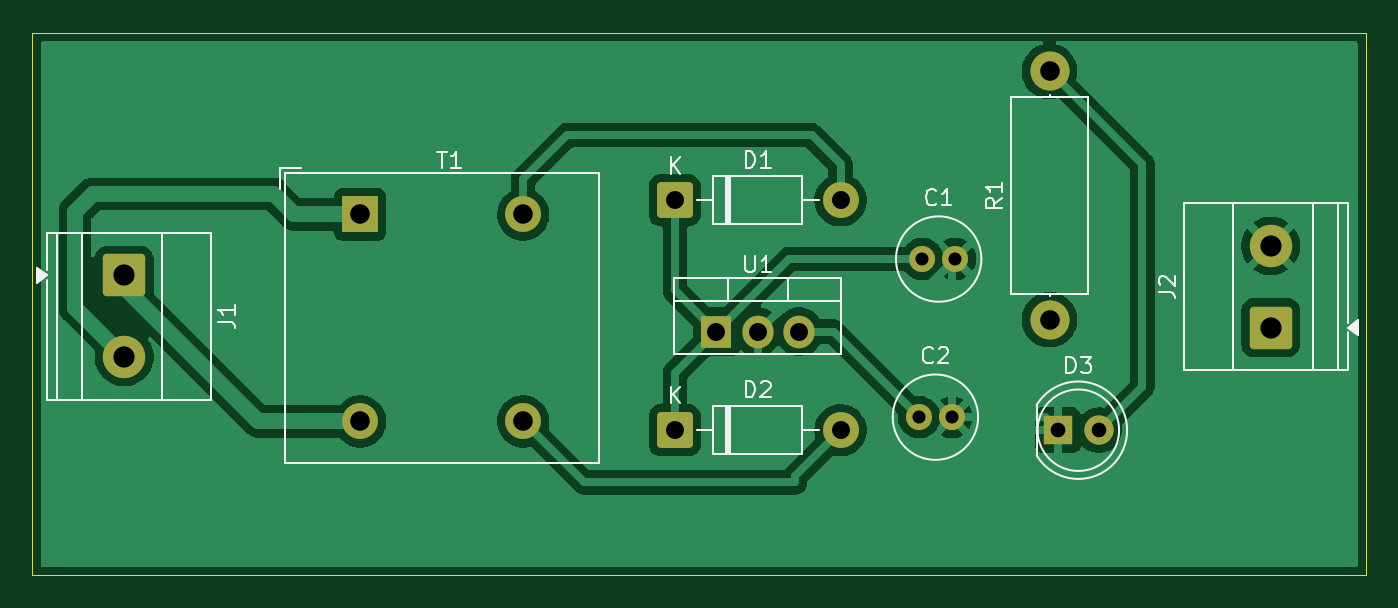
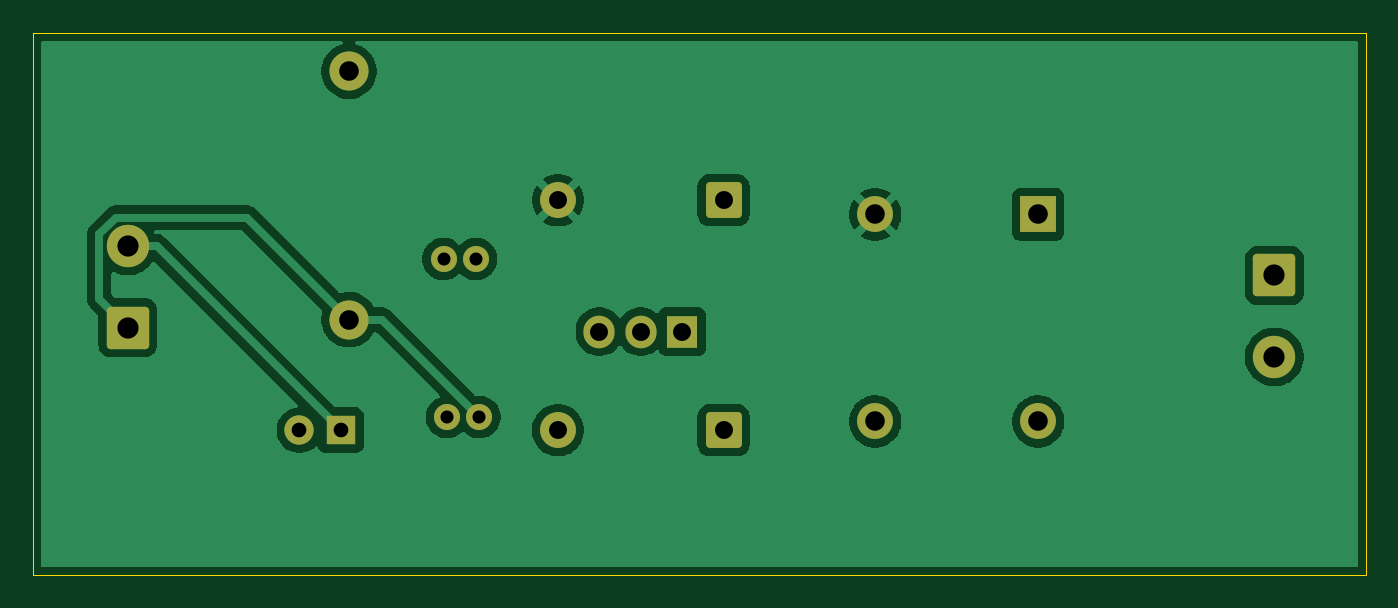
Circuit board: 10 layer files. Board 81.8 x 33.3 mm.
- bottom_copper: Full WaveRectfier-B_Cu.gbr (41484 bytes)
- bottom_mask: Full WaveRectfier-B_Mask.gbr (2485 bytes)
- paste: Full WaveRectfier-B_Paste.gbr (477 bytes)
- bottom_silk: Full WaveRectfier-B_Silkscreen.gbr (478 bytes)
- outline: Full WaveRectfier-Edge_Cuts.gbr (642 bytes)
- top_copper: Full WaveRectfier-F_Cu.gbr (49819 bytes)
- top_mask: Full WaveRectfier-F_Mask.gbr (2485 bytes)
- paste: Full WaveRectfier-F_Paste.gbr (477 bytes)
- top_silk: Full WaveRectfier-F_Silkscreen.gbr (13906 bytes)
- drill: Full WaveRectfier.drl (969 bytes)

=== bottom_copper: Full WaveRectfier-B_Cu.gbr (41484 bytes, source omitted) ===
=== bottom_mask: Full WaveRectfier-B_Mask.gbr (2485 bytes, source withheld) ===
=== paste: Full WaveRectfier-B_Paste.gbr ===
%TF.GenerationSoftware,KiCad,Pcbnew,10.0.5*%
%TF.CreationDate,2026-10-05T19:40:19+05:30*%
%TF.ProjectId,Full WaveRectfier,46756c6c-2057-4617-9665-526563746669,rev?*%
%TF.SameCoordinates,Original*%
%TF.FileFunction,Paste,Bot*%
%TF.FilePolarity,Positive*%
%FSLAX46Y46*%
G04 Gerber Fmt 4.6, Leading zero omitted, Abs format (unit mm)*
G04 Created by KiCad (PCBNEW 10.0.5) date 2026-10-05 19:40:19*
%MOMM*%
%LPD*%
G01*
G04 APERTURE LIST*
G04 APERTURE END LIST*
M02*

=== bottom_silk: Full WaveRectfier-B_Silkscreen.gbr ===
%TF.GenerationSoftware,KiCad,Pcbnew,10.0.5*%
%TF.CreationDate,2026-10-05T19:40:19+05:30*%
%TF.ProjectId,Full WaveRectfier,46756c6c-2057-4617-9665-526563746669,rev?*%
%TF.SameCoordinates,Original*%
%TF.FileFunction,Legend,Bot*%
%TF.FilePolarity,Positive*%
%FSLAX46Y46*%
G04 Gerber Fmt 4.6, Leading zero omitted, Abs format (unit mm)*
G04 Created by KiCad (PCBNEW 10.0.5) date 2026-10-05 19:40:19*
%MOMM*%
%LPD*%
G01*
G04 APERTURE LIST*
G04 APERTURE END LIST*
M02*

=== outline: Full WaveRectfier-Edge_Cuts.gbr ===
%TF.GenerationSoftware,KiCad,Pcbnew,10.0.5*%
%TF.CreationDate,2026-10-05T19:40:19+05:30*%
%TF.ProjectId,Full WaveRectfier,46756c6c-2057-4617-9665-526563746669,rev?*%
%TF.SameCoordinates,Original*%
%TF.FileFunction,Profile,NP*%
%FSLAX46Y46*%
G04 Gerber Fmt 4.6, Leading zero omitted, Abs format (unit mm)*
G04 Created by KiCad (PCBNEW 10.0.5) date 2026-10-05 19:40:19*
%MOMM*%
%LPD*%
G01*
G04 APERTURE LIST*
%TA.AperFunction,Profile*%
%ADD10C,0.050000*%
%TD*%
G04 APERTURE END LIST*
D10*
X107400000Y-92200000D02*
X189200000Y-92200000D01*
X189200000Y-125500000D01*
X107400000Y-125500000D01*
X107400000Y-92200000D01*
M02*

=== top_copper: Full WaveRectfier-F_Cu.gbr (49819 bytes, source omitted) ===
=== top_mask: Full WaveRectfier-F_Mask.gbr (2485 bytes, source withheld) ===
=== paste: Full WaveRectfier-F_Paste.gbr ===
%TF.GenerationSoftware,KiCad,Pcbnew,10.0.5*%
%TF.CreationDate,2026-10-05T19:40:19+05:30*%
%TF.ProjectId,Full WaveRectfier,46756c6c-2057-4617-9665-526563746669,rev?*%
%TF.SameCoordinates,Original*%
%TF.FileFunction,Paste,Top*%
%TF.FilePolarity,Positive*%
%FSLAX46Y46*%
G04 Gerber Fmt 4.6, Leading zero omitted, Abs format (unit mm)*
G04 Created by KiCad (PCBNEW 10.0.5) date 2026-10-05 19:40:19*
%MOMM*%
%LPD*%
G01*
G04 APERTURE LIST*
G04 APERTURE END LIST*
M02*

=== top_silk: Full WaveRectfier-F_Silkscreen.gbr (13906 bytes, source omitted) ===
=== drill: Full WaveRectfier.drl ===
M48
; DRILL file KiCad 10.0.5 date 2026-10-05T19:40:23
; FORMAT={-:-/ absolute / metric / decimal}
; #@! TF.CreationDate,2026-10-05T19:40:23+05:30
; #@! TF.GenerationSoftware,Kicad,Pcbnew,10.0.5
; #@! TF.FileFunction,MixedPlating,1,2
FMAT,2
METRIC
; #@! TA.AperFunction,Plated,PTH,ComponentDrill
T1C0.800
; #@! TA.AperFunction,Plated,PTH,ComponentDrill
T2C0.900
; #@! TA.AperFunction,Plated,PTH,ComponentDrill
T3C1.100
; #@! TA.AperFunction,Plated,PTH,ComponentDrill
T4C1.200
; #@! TA.AperFunction,Plated,PTH,ComponentDrill
T5C1.300
%
G90
G05
T1
X161.8Y-115.8
X162.0Y-106.1
X163.8Y-115.8
X164.0Y-106.1
T2
X170.3Y-116.6
X172.84Y-116.6
T3
X146.82Y-102.5
X146.82Y-116.6
X149.36Y-110.55
X151.9Y-110.55
X154.44Y-110.55
X156.98Y-102.5
X156.98Y-116.6
T4
X127.512Y-103.362
X127.512Y-116.062
X137.512Y-103.362
X137.512Y-116.062
X169.8Y-94.58
X169.8Y-109.82
T5
X113.027Y-107.1
X113.027Y-112.1
X183.373Y-105.3
X183.373Y-110.3
M30
